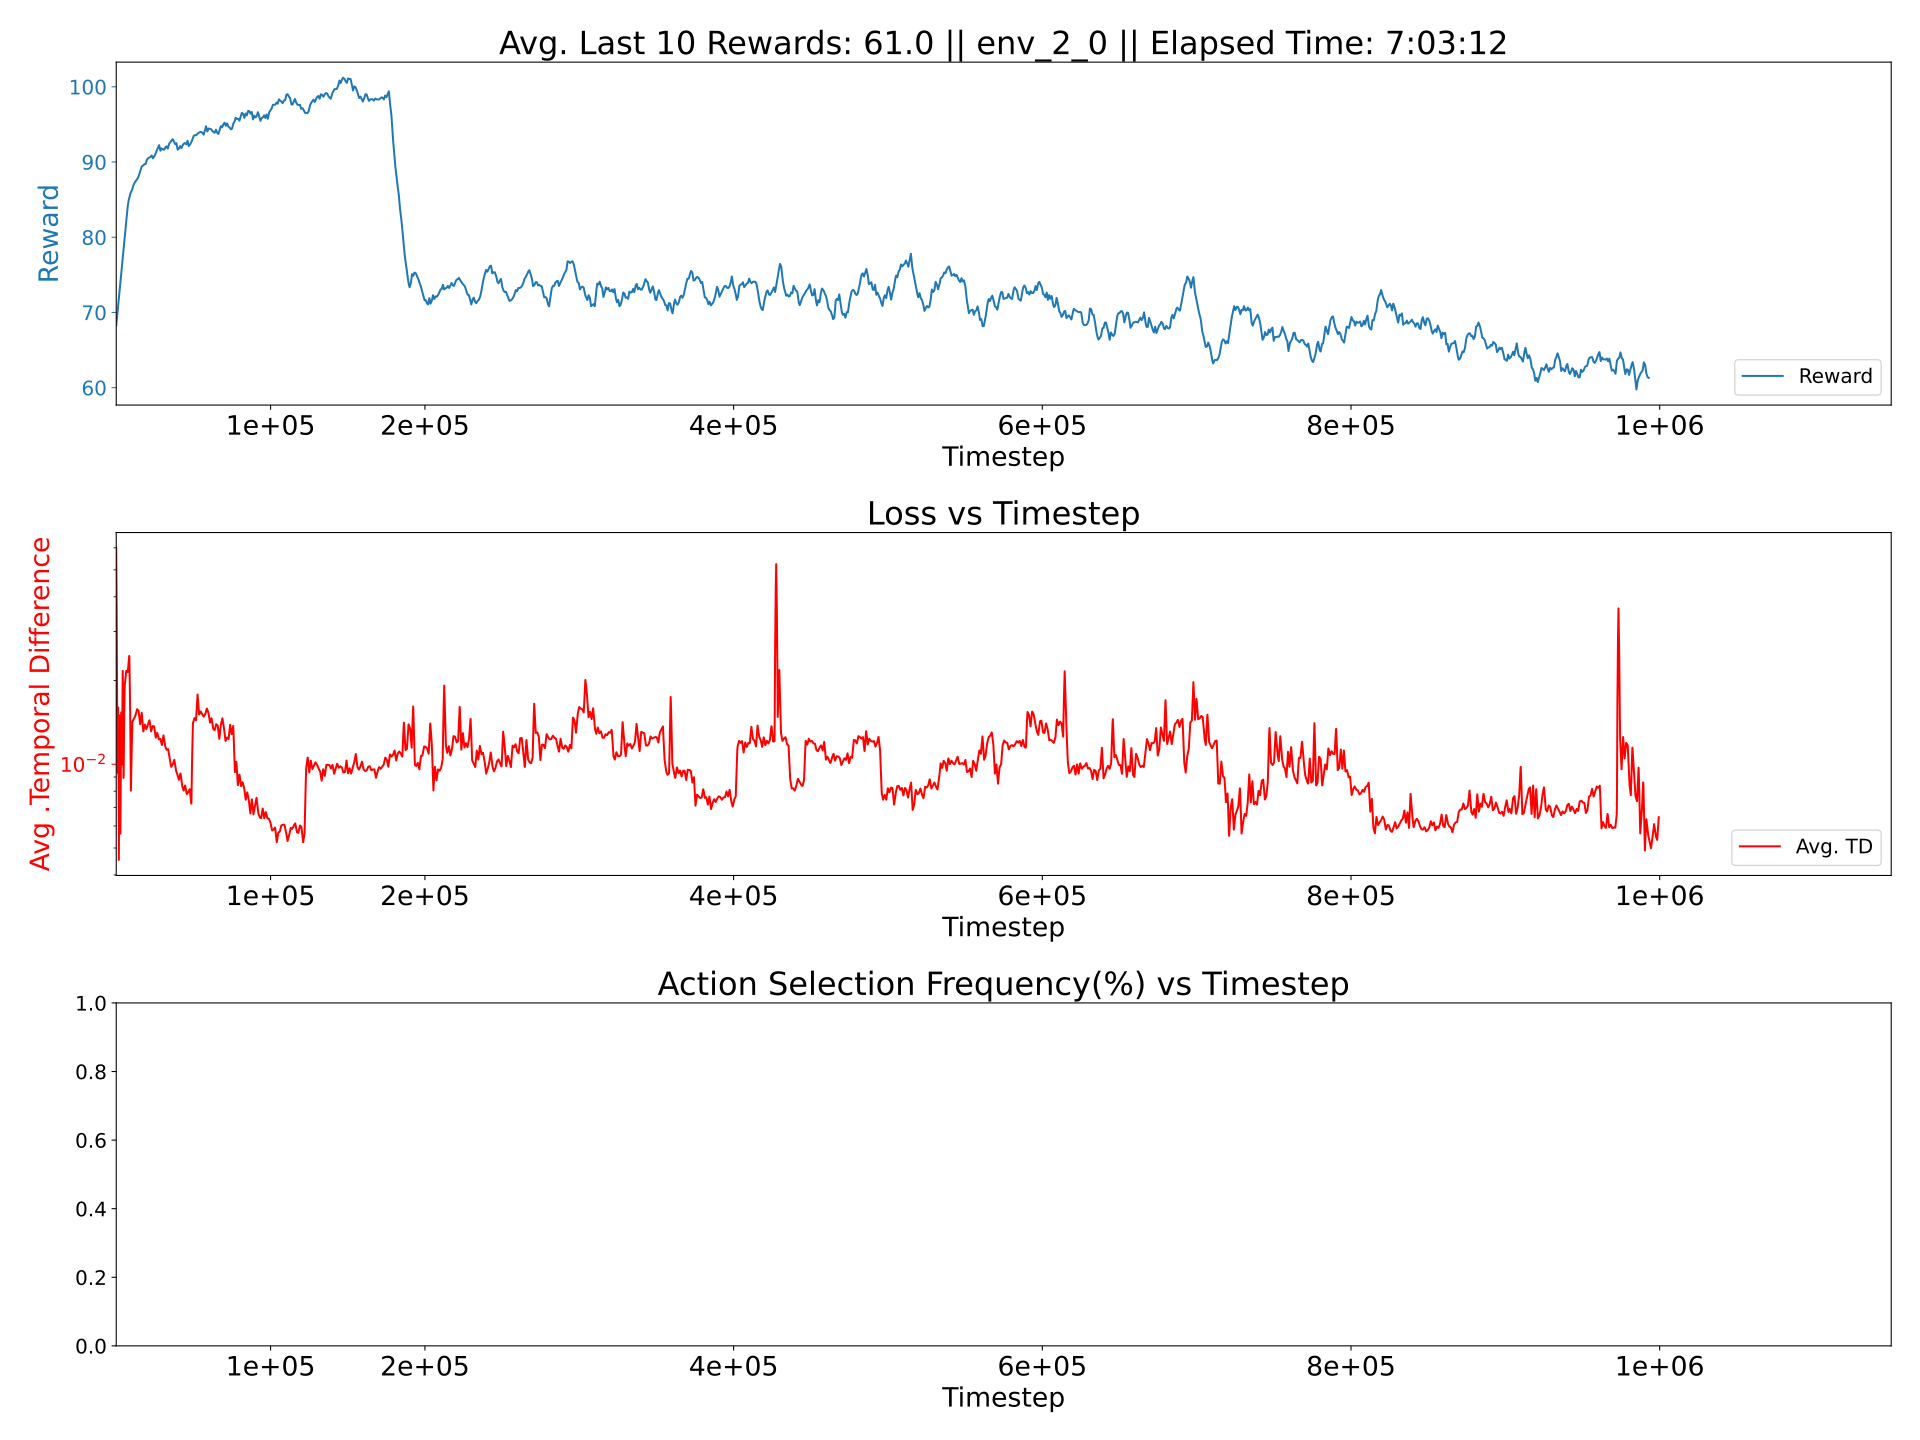

Values plotted in this chart, from the file beside it:
0.001502417996438453, 0.0003222448041487951, 0.013850330870744073
0.001375, 0.0003254, 0.01545
0.001387, 0.0003312, 0.01552
0.001359, 0.0003273, 0.01529
0.001568, 0.0003745, 0.01646
0.001509, 0.0004973, 0.01404
0.001387, 0.0004917, 0.01556
0.001381, 0.0004842, 0.0156
0.001394, 0.0004939, 0.01576
0.001391, 0.0004841, 0.0157
0.001379, 0.0004927, 0.01569
0.00225, 0.0005379, 0.01761
0.002442, 0.0005345, 0.01786
0.002441, 0.000558, 0.01799
0.002835, 0.0005893, 0.01965
0.00217, 0.0005472, 0.01933
0.002033, 0.0005412, 0.01825
0.001864, 0.0005258, 0.0191
0.003427, 0.0005357, 0.01848
0.003191, 0.0005245, 0.01836
0.002923, 0.0005408, 0.01837
0.001582, 0.0005408, 0.01903
0.003532, 0.0005402, 0.01838
0.002482, 0.0005694, 0.02044
0.003434, 0.0005603, 0.0206
0.002628, 0.0005493, 0.02005
0.002529, 0.0005558, 0.02089
0.001788, 0.0005568, 0.02086
0.002394, 0.0005584, 0.02074
0.001913, 0.0005528, 0.02054
0.002157, 0.00056, 0.0204
0.002036, 0.0005673, 0.02016
0.002174, 0.0005665, 0.01993
0.001807, 0.0005493, 0.02079
0.002424, 0.0005686, 0.02082
0.002328, 0.0005547, 0.02085
0.00192, 0.0005563, 0.02077
0.002037, 0.0005625, 0.02047
0.002326, 0.0005579, 0.02028
0.002354, 0.0005584, 0.0209
0.001764, 0.0005645, 0.02102
0.00195, 0.0005751, 0.02048
0.001909, 0.0005592, 0.02049
0.001847, 0.0005465, 0.02079
0.001972, 0.0005595, 0.02084
0.001887, 0.0005845, 0.02056
0.002164, 0.0005558, 0.02087
0.001877, 0.0005497, 0.02065
0.001781, 0.0005622, 0.02072
0.002046, 0.0005531, 0.0206
0.002108, 0.0005766, 0.02011
0.0018, 0.0005542, 0.0209
0.001953, 0.0005582, 0.02055
0.001892, 0.000561, 0.02059
0.00185, 0.0005627, 0.02048
0.001838, 0.0005636, 0.02079
0.001819, 0.0005622, 0.02142
0.001859, 0.0005639, 0.02107
0.001898, 0.000567, 0.02047
0.002068, 0.0005574, 0.02081
0.001882, 0.0005618, 0.02059
... 944 more rows
